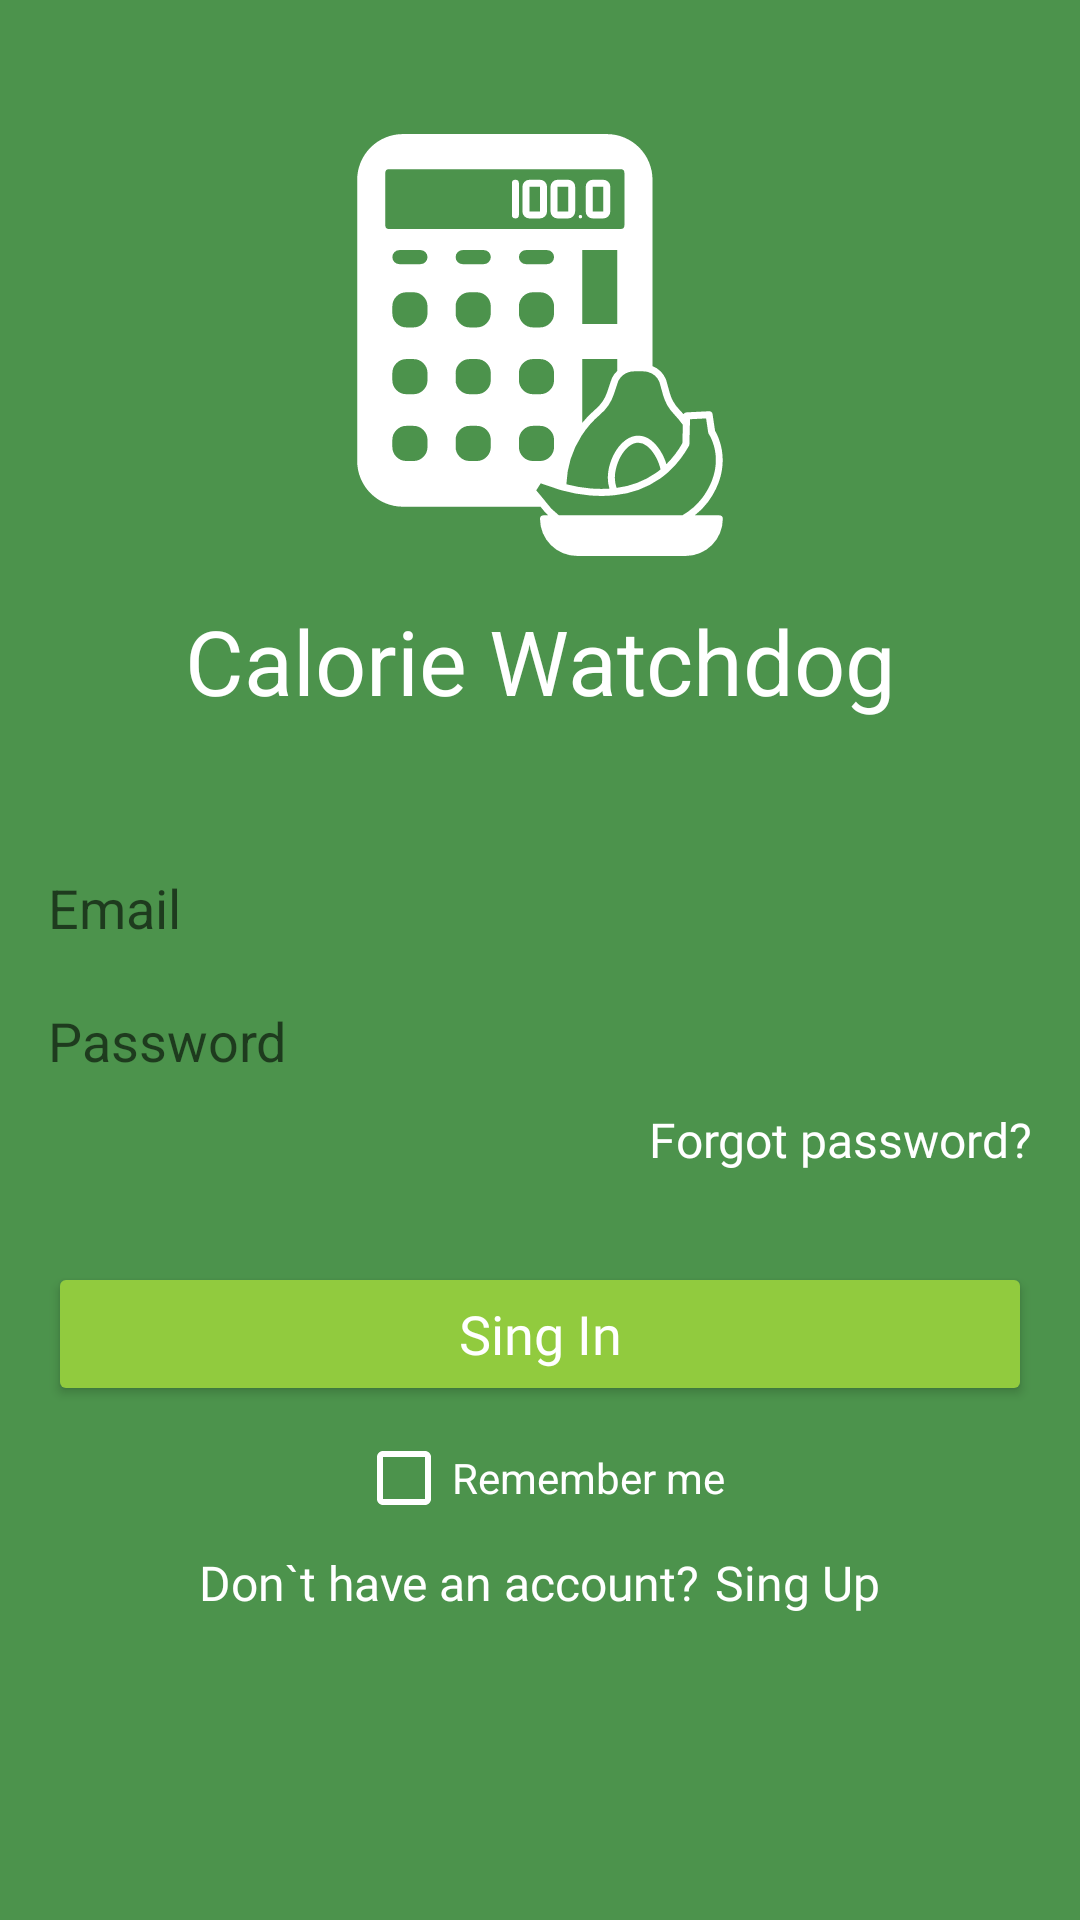

Reconstruct the res/layout file that produces this screen, plus the resources it refers to.
<!-- AndroidManifest.xml: application theme Theme.CalorieWatchdog -->
<!-- res/layout/fragment_sing_in.xml -->
<?xml version="1.0" encoding="utf-8"?>
<androidx.constraintlayout.widget.ConstraintLayout xmlns:android="http://schemas.android.com/apk/res/android"
    xmlns:app="http://schemas.android.com/apk/res-auto"
    xmlns:tools="http://schemas.android.com/tools"
    android:layout_width="match_parent"
    android:layout_height="match_parent"
    tools:context=".ui.sing_in.SingInFragment"
    android:background="@color/green"
    tools:ignore="All">

    <ImageView
        android:id="@+id/singInLogo"
        android:layout_width="wrap_content"
        android:layout_height="wrap_content"
        android:layout_marginTop="@dimen/sing_in_logo_margin_top"
        android:src="@drawable/ic_loading_logo_small"
        app:layout_constraintEnd_toEndOf="parent"
        app:layout_constraintStart_toStartOf="parent"
        app:layout_constraintTop_toTopOf="parent" />

    <TextView
        android:id="@+id/singInTitle"
        style="@style/log_reg_screens_title"
        android:layout_width="wrap_content"
        android:layout_height="wrap_content"
        app:layout_constraintEnd_toEndOf="parent"
        app:layout_constraintStart_toStartOf="parent"
        app:layout_constraintTop_toBottomOf="@+id/singInLogo" />

    <EditText
        android:id="@+id/singInEmailInput"
        style="@style/reg_auth_screen_text_input"
        android:layout_width="match_parent"
        android:layout_height="wrap_content"
        android:layout_marginTop="@dimen/sing_in_email_input_margin_top"
        android:hint="@string/email"
        android:inputType="textEmailAddress"
        app:layout_constraintEnd_toEndOf="parent"
        app:layout_constraintStart_toStartOf="parent"
        app:layout_constraintTop_toBottomOf="@+id/singInTitle" />

    <EditText
        android:id="@+id/singInPasswordInput"
        style="@style/reg_auth_screen_text_input"
        android:layout_width="match_parent"
        android:layout_height="wrap_content"
        android:hint="@string/password"
        android:inputType="textPassword"
        app:layout_constraintEnd_toEndOf="parent"
        app:layout_constraintStart_toStartOf="parent"
        app:layout_constraintTop_toBottomOf="@+id/singInEmailInput" />

    <TextView
        android:id="@+id/singInForgotPasswordButton"
        android:layout_width="wrap_content"
        android:layout_height="wrap_content"
        android:layout_marginTop="@dimen/to_forgot_password_btn_margin_top"
        android:layout_marginEnd="@dimen/to_forgot_password_btn_margin_end"
        android:fontFamily="@font/hind_siliguri_bold"
        android:text="@string/to_forgot_password_btn"
        android:textColor="@color/white"
        android:textSize="@dimen/to_forgot_password_btn_text_size"
        android:foreground="?attr/selectableItemBackground"
        app:layout_constraintEnd_toEndOf="parent"
        app:layout_constraintHorizontal_bias="1.0"
        app:layout_constraintStart_toStartOf="parent"
        app:layout_constraintTop_toBottomOf="@+id/singInPasswordInput" />

    <Button
        android:id="@+id/singInMainButton"
        style="@style/reg_auth_main_button"
        android:layout_width="match_parent"
        android:layout_height="wrap_content"
        android:text="@string/sing_in"
        app:layout_constraintEnd_toEndOf="parent"
        app:layout_constraintStart_toStartOf="parent"
        app:layout_constraintTop_toBottomOf="@+id/singInForgotPasswordButton" />

    <CheckBox
        android:id="@+id/singInCheckBox"
        android:layout_width="wrap_content"
        android:layout_height="wrap_content"
        android:text="@string/check_box"
        android:buttonTint="@color/white"
        android:textColor="@color/white"
        app:layout_constraintEnd_toEndOf="parent"
        app:layout_constraintStart_toStartOf="parent"
        app:layout_constraintTop_toBottomOf="@+id/singInMainButton" />

    <LinearLayout
        android:id="@+id/SingInToSingUpTextContainer"
        android:layout_width="match_parent"
        android:layout_height="wrap_content"
        android:gravity="center"
        android:orientation="horizontal"
        app:layout_constraintTop_toBottomOf="@+id/singInCheckBox">

        <TextView
            android:id="@+id/singInToSingUpText"
            android:layout_width="wrap_content"
            android:layout_height="wrap_content"
            android:fontFamily="@font/hind_siliguri_regular"
            android:text="@string/sing_in_to_sing_up_text"
            android:textColor="@color/white"
            android:textSize="@dimen/sing_in_to_sing_up_text_size" />

        <TextView
            android:id="@+id/singInToSingUpButton"
            android:layout_width="wrap_content"
            android:layout_height="wrap_content"
            android:layout_marginStart="@dimen/sing_in_to_sing_up_button"
            android:fontFamily="@font/hind_siliguri_bold"
            android:foreground="?attr/selectableItemBackground"
            android:text="@string/sing_up"
            android:textColor="@color/white"
            android:textSize="@dimen/sing_in_to_register_button_size" />
    </LinearLayout>

</androidx.constraintlayout.widget.ConstraintLayout>
<!-- resources referenced by this layout -->
<resources>
  <color name="green">#4c934c</color>
  <color name="white">#FFFFFF</color>
  <dimen name="sing_in_email_input_margin_top">50dp</dimen>
  <dimen name="sing_in_logo_margin_top">40dp</dimen>
  <dimen name="sing_in_to_register_button_size">16sp</dimen>
  <dimen name="sing_in_to_sing_up_button">5dp</dimen>
  <dimen name="sing_in_to_sing_up_text_size">16sp</dimen>
  <dimen name="to_forgot_password_btn_margin_end">16dp</dimen>
  <dimen name="to_forgot_password_btn_margin_top">10dp</dimen>
  <dimen name="to_forgot_password_btn_text_size">16sp</dimen>
  <!-- drawable ic_loading_logo_small: vector/xml drawable (drawable-v24, 4641 chars, omitted) -->
  <string name="check_box">Remember me</string>
  <string name="email">Email</string>
  <string name="password">Password</string>
  <string name="sing_in">Sing In</string>
  <string name="sing_in_to_sing_up_text">Don`t have an account?</string>
  <string name="sing_up">Sing Up</string>
  <string name="to_forgot_password_btn">Forgot password?</string>
  <style name="log_reg_screens_title">
          <item name="android:layout_marginTop">@dimen/sing_in_title_margin_top</item>
          <item name="android:text">@string/app_name</item>
          <item name="android:textSize">@dimen/sing_in_title_size</item>
          <item name="android:textColor">@color/white</item>
      </style>
  <style name="reg_auth_main_button">
          <item name="android:layout_marginStart">@dimen/log_res_button_margin_start</item>
          <item name="android:layout_marginTop">@dimen/log_res_button_margin_top</item>
          <item name="android:layout_marginEnd">@dimen/log_res_button_margin_end</item>
          <item name="android:paddingTop">@dimen/log_res_button_padding_top</item>
          <item name="android:paddingBottom">@dimen/log_res_button_padding_bottom</item>
          <item name="android:backgroundTint">@color/green_yellow</item>
          <item name="android:textAllCaps">false</item>
          <item name="android:textColor">@color/white</item>
          <item name="android:fontFamily">@font/hind_siliguri_bold</item>
          <item name="android:textSize">@dimen/log_res_button_text_size</item>
      </style>
  <style name="reg_auth_screen_text_input">
          <item name="android:layout_marginStart">@dimen/input_margin_start</item>
          <item name="android:layout_marginTop">@dimen/input_margin_top</item>
          <item name="android:layout_marginEnd">@dimen/input_margin_end</item>
          <item name="android:background">@drawable/edit_text_border</item>
      </style>
  <style name="Theme.CalorieWatchdog" parent="Theme.MaterialComponents.DayNight.NoActionBar">
          
          <item name="colorPrimary">@color/green</item>
          <item name="colorPrimaryVariant">@color/green</item>
          <item name="colorOnPrimary">@color/white</item>
          
          <item name="colorSecondary">@color/green_light</item>
          <item name="colorSecondaryVariant">@color/green_light</item>
          <item name="colorOnSecondary">@color/black</item>
          
          <item name="android:statusBarColor" tools:targetApi="l">?attr/colorPrimaryVariant</item>
          
      </style>
  <dimen name="sing_in_title_margin_top">10dp</dimen>
  <string name="app_name">Calorie Watchdog</string>
  <dimen name="sing_in_title_size">30sp</dimen>
  <dimen name="log_res_button_margin_start">16dp</dimen>
  <dimen name="log_res_button_margin_top">30dp</dimen>
  <dimen name="log_res_button_margin_end">16dp</dimen>
  <dimen name="log_res_button_padding_top">10dp</dimen>
  <dimen name="log_res_button_padding_bottom">10dp</dimen>
  <color name="green_yellow">#91cb3e</color>
  <dimen name="log_res_button_text_size">18sp</dimen>
  <dimen name="input_margin_start">16dp</dimen>
  <dimen name="input_margin_top">20dp</dimen>
  <dimen name="input_margin_end">16dp</dimen>
  <color name="green_light">#53a548</color>
  <color name="black">#000000</color>
</resources>
